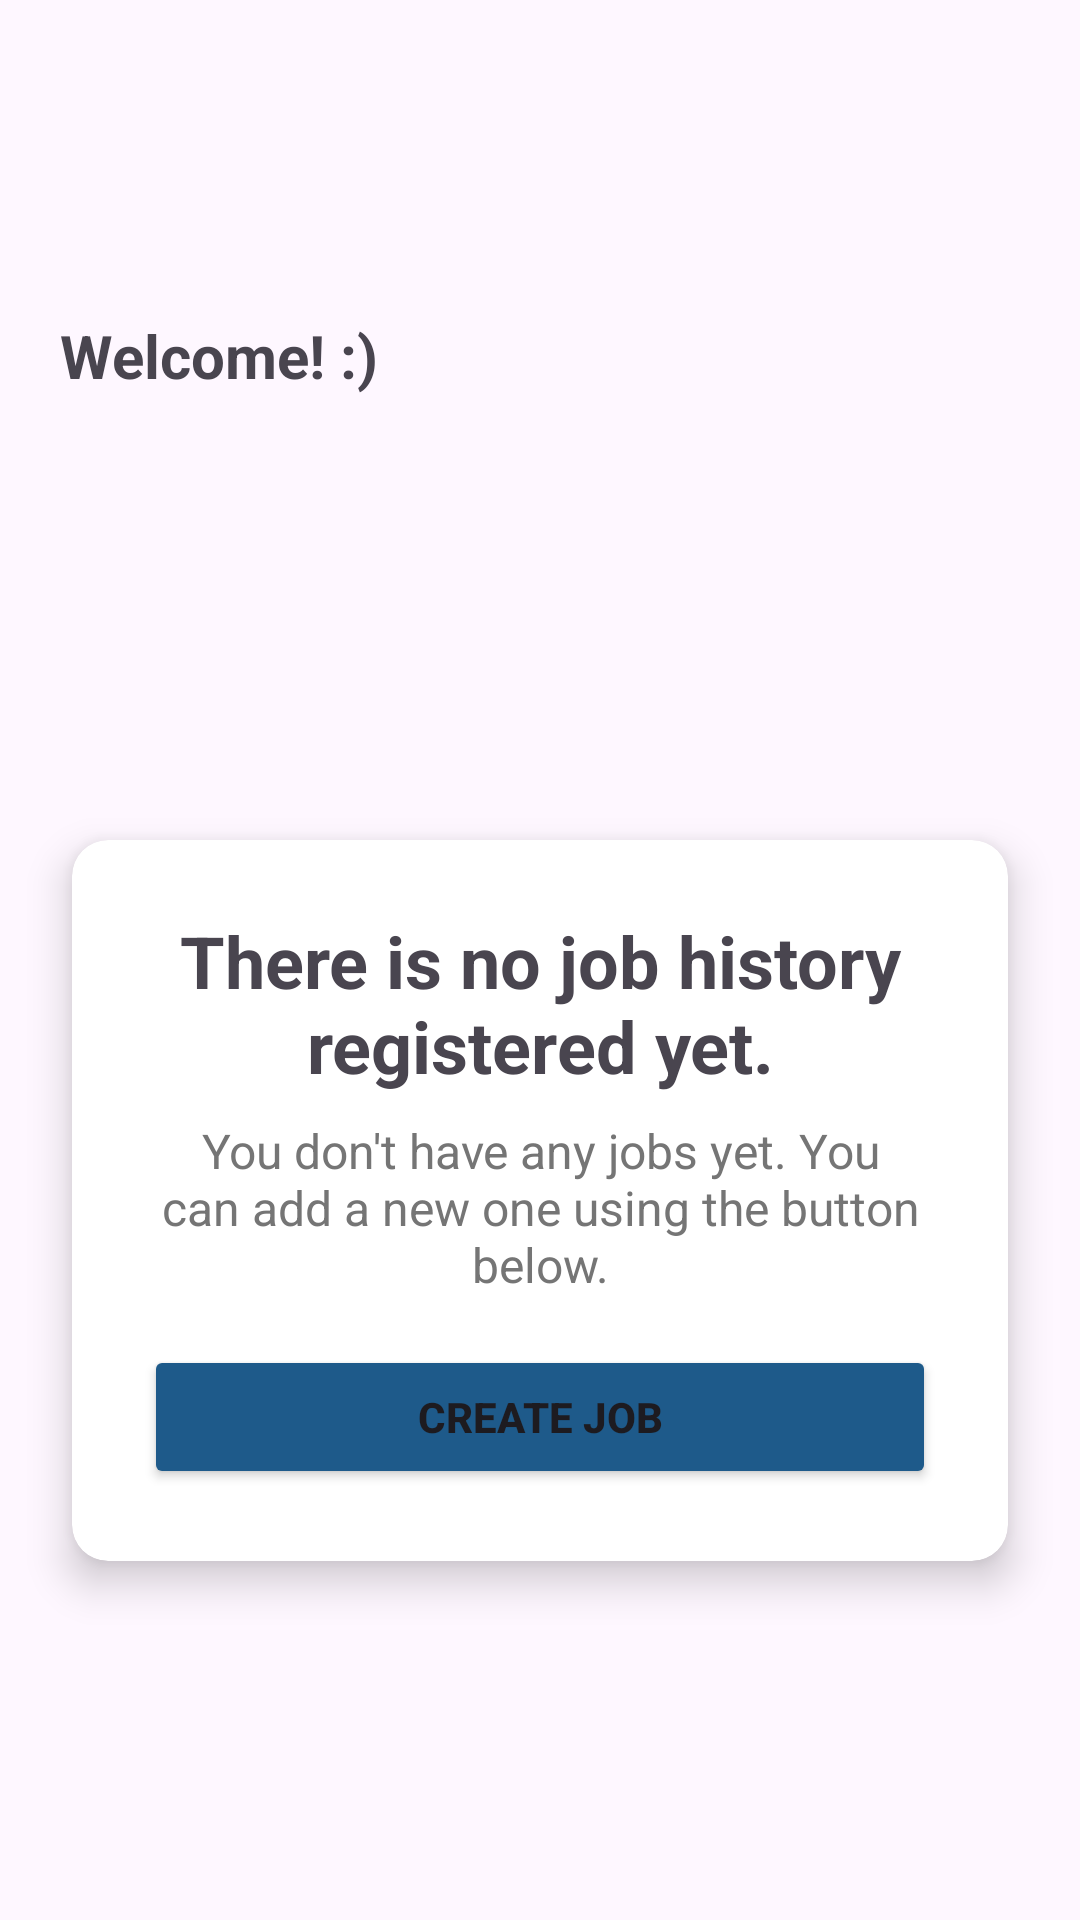

Reconstruct the res/layout file that produces this screen, plus the resources it refers to.
<!-- AndroidManifest.xml: application theme Theme.NeighborJob -->
<!-- res/layout/activity_jobhistory.xml -->
<?xml version="1.0" encoding="utf-8"?>
<androidx.constraintlayout.widget.ConstraintLayout xmlns:android="http://schemas.android.com/apk/res/android"
    xmlns:app="http://schemas.android.com/apk/res-auto"
    android:layout_width="match_parent"
    android:layout_height="match_parent">

    <ImageView
        android:id="@+id/fondoAzul"
        android:layout_width="0dp"
        android:layout_height="0dp"
        android:scaleType="centerCrop"
        android:src="@drawable/fondoazul"
        app:layout_constraintBottom_toBottomOf="parent"
        app:layout_constraintEnd_toEndOf="parent"
        app:layout_constraintStart_toStartOf="parent"
        app:layout_constraintTop_toTopOf="parent" />

    <LinearLayout
        android:id="@+id/headerContainer"
        android:layout_width="match_parent"
        android:layout_height="wrap_content"
        android:orientation="horizontal"
        android:layout_marginTop="80dp"
        app:layout_constraintTop_toTopOf="parent"
        app:layout_constraintStart_toStartOf="parent"
        app:layout_constraintEnd_toEndOf="parent">

        <TextView
            android:layout_marginTop="25dp"
            android:id="@+id/textView"
            android:layout_width="wrap_content"
            android:layout_height="wrap_content"
            android:layout_marginStart="20dp"
            android:text="@string/Welcome"
            android:textSize="20sp"
            android:textStyle="bold" />

        <ImageView
            android:id="@+id/profilePhoto"
            android:layout_width="80dp"
            android:layout_height="80dp"
            android:layout_marginStart="180dp"
            android:contentDescription="profilephoto"
            android:src="@drawable/profilephoto" />
    </LinearLayout>

    <androidx.cardview.widget.CardView
        android:layout_width="0dp"
        android:layout_height="wrap_content"
        android:layout_marginStart="24dp"
        android:layout_marginEnd="24dp"
        app:cardCornerRadius="12dp"
        app:cardElevation="8dp"
        app:layout_constraintBottom_toBottomOf="parent"
        app:layout_constraintEnd_toEndOf="parent"
        app:layout_constraintStart_toStartOf="parent"
        app:layout_constraintTop_toBottomOf="@id/headerContainer">

        <LinearLayout
            android:layout_width="match_parent"
            android:layout_height="wrap_content"
            android:orientation="vertical"
            android:padding="24dp"
            android:gravity="center">

            <TextView
                android:layout_width="wrap_content"
                android:layout_height="wrap_content"
                android:layout_marginBottom="8dp"
                android:text="There is no job history registered yet."
                android:textAlignment="center"
                android:textSize="24sp"
                android:textStyle="bold" />

            <TextView
                android:layout_width="wrap_content"
                android:layout_height="wrap_content"
                android:text="You don't have any jobs yet. You can add a new one using the button below."
                android:textAlignment="center"
                android:textSize="16sp"
                android:textColor="#757575"
                android:layout_marginBottom="16dp" />

            <Button
                android:id="@+id/btnAddJob"
                android:layout_width="match_parent"
                android:layout_height="wrap_content"
                android:text="Create Job"
                android:textStyle="bold"
                android:backgroundTint="@color/buttonblue"
                android:padding="12dp" />
        </LinearLayout>
    </androidx.cardview.widget.CardView>

</androidx.constraintlayout.widget.ConstraintLayout>
<!-- resources referenced by this layout -->
<resources>
  <color name="buttonblue">#1E5A8A</color>
  <string name="Welcome">Welcome! :)</string>
  <style name="Theme.NeighborJob" parent="Base.Theme.NeighborJob" />
  <style name="Base.Theme.NeighborJob" parent="Theme.Material3.DayNight.NoActionBar">
          
          
      </style>
</resources>
